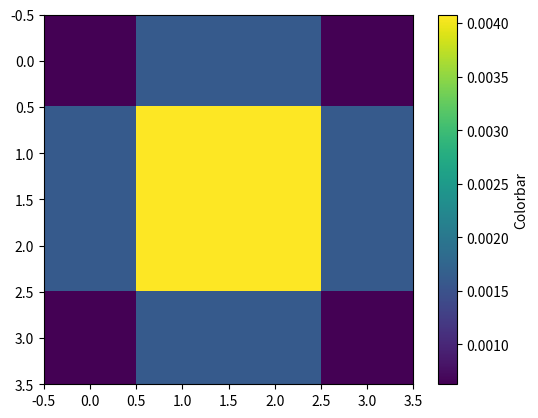

This chart was generated by the following Python code:
# -*- coding: utf-8 -*-
"""Numerically solve the 2D schrodinger equation for a Hamiltonian describing a higher order topologically
insulating (hoti) geometry.

This is done by discretizing the 2D domain, within which our hoti geometry is defined using p coordinates. These
coordinates describe the verticies of the polygon and are connected sequentially. Within the corresponding Hamiltonian
the bc's are applied by disconnecting points outside the boundary and setting the potential there to v, avoiding
the lowest energy states residing outside the hoti. This problem is scaled using abs(m0) and the compton length for our
energies and lengths, respectively.
"""
import numpy as np
import scipy.sparse as sp
from scipy.sparse.linalg import eigsh
import time
import matplotlib.pyplot as plt
import math
from PIL import Image, ImageDraw

# Bi2Te3
A=4.003; m0=-0.296; m2=177.355; B=0.9
 
# Global constants
MU = m2*abs(m0)/(A**2)
BETA = B*abs(m0)/(A**2)
R0 = A/abs(m0)

def hoti_hamiltonian_square_unitless(n, dn):
    """Generate hoti Hamiltonian for square (simplest implementation). Effectively this hamiltonian is written in the
    basis s_kron_y_kron_x with s, y and x labeling the spinor and spatial components.
    :param n: dimension of nxn domain
    :param dn: discretization param
    :returns: 
    """
    current_time = time.strftime("%H:%M:%S", time.localtime())
    print(f"Beginning hoti_hamiltonian_square -> current time: {current_time}")
    t1 = time.time()
    # Constants 
    mu = MU
    beta = BETA
    # Differential operators, d1 and d2
    diag = np.ones(n)
    diags1 = np.array([diag, -diag]) / dn
    d1 = sp.spdiags(diags1, (1, -1))
    diags2 = np.array([diag, -2 * diag, diag]) / dn ** 2
    d2 = sp.spdiags(diags2, (1, 0, -1))

    # Hamiltonian
    h = (sp.kron(sp.diags([1, -1, 1, -1]), -(sp.identity(n ** 2) + mu*sp.kronsum(d2, d2)))
         + sp.kron(sp.diags([[1, 0, 0], [0, 0, 1]], [1, -1]),  sp.kronsum(-d1, -1j*d1))
         + sp.kron(sp.diags([[1, 0, 0], [0, 0, 1]], [-1, 1]),  sp.kronsum(d1, -1j*d1))
         + sp.kron(sp.diags([[1], [0, -1, 0], [0, 1, 0], [-1]], [-3, -1, 1, 3]), -1j * beta * sp.kronsum(d2, -d2)))

    # End
    t2 = time.time()
    print(f"\tFinished -> time elapsed: {t2-t1} s")
    return h

def hoti_hamiltonian_square(n, dn):
    """Generate hoti Hamiltonian for square (simplest implementation). Effectively this hamiltonian is written in the
    basis s_kron_y_kron_x with s, y and x labeling the spinor and spatial components.
    :param n: dimension of nxn domain
    :param dn: discretization param
    :returns: 
    """
    current_time = time.strftime("%H:%M:%S", time.localtime())
    print(f"Beginning hoti_hamiltonian_square -> current time: {current_time}")
    t1 = time.time()

    # Differential operators, d1 and d2
    diag = np.ones(n)
    diags1 = np.array([diag, -diag]) / dn
    d1 = sp.spdiags(diags1, (1, -1))
    diags2 = np.array([diag, -2 * diag, diag]) / dn ** 2
    d2 = sp.spdiags(diags2, (1, 0, -1))

    # Hamiltonian
    h = (sp.kron(sp.diags([1, -1, 1, -1]), (m0*sp.identity(n ** 2) - m2*sp.kronsum(d2, d2)))
         + sp.kron(sp.diags([[1, 0, 0], [0, 0, 1]], [1, -1]), A*sp.kronsum(-d1, -1j*d1))
         + sp.kron(sp.diags([[1, 0, 0], [0, 0, 1]], [-1, 1]),  A*sp.kronsum(d1, -1j*d1))
         + sp.kron(sp.diags([[1], [0, -1, 0], [0, 1, 0], [-1]], [-3, -1, 1, 3]), -1j * B * sp.kronsum(d2, -d2)))

    # End
    t2 = time.time()
    print(f"\tFinished -> time elapsed: {t2-t1} s")
    return h


def gen_equipoly(no_vert, side_len, alpha=0):
    """Generate coordinates of verticies describing equilateral polygon
    :param no_vert: number of verticies
    :param side_len: side length
    :param alpha: angle of rotation, zero defines polygon with one edge aligned with x axis
    """
    # Exception
    if no_vert < 3:
        raise Exception("A polygon must have at least 3 verticies.")
    
    alpha = alpha*np.pi/180
    # Initialise returned variable, [x1, y1, x2, y2...]
    vert = np.zeros(2 * no_vert)

    # Generate coords
    theta = (np.pi/180)*360 / no_vert
    for i in np.arange(no_vert - 1):
        vert[2 + 2 * i] += (vert[2 * i]
                            + side_len * np.cos(theta * i + alpha))  # X
        vert[3 + 2 * i] += (vert[1 + 2 * i]
                            + side_len * np.sin(theta * i + alpha))  # y

    # Shift into +ve quadrant
    x_shift = min(vert[::2])
    y_shift = min(vert[1::2])
    vert[::2] = vert[::2] - x_shift
    vert[1::2] = vert[1::2] - y_shift

    return vert

def hoti_hamiltonian_rect(verticies, dn):
    """Create h describing the smallest rectangle that fits polygon.
       Create mask and apply to h (apply bc's).
       :param verticies:  [x1,y1,x2,y2,...]
       :param dn: discretization param
       """
    # Constants
    mu = MU
    beta = BETA
    
    # Calculate nx, ny
    nx = math.ceil(max(verticies[::2])/dn)
    ny = math.ceil(max(verticies[1::2])/dn)
    
    # Differential operators, d1 and d2
    diagx = np.ones(nx)
    diags1x = np.array([diagx, -diagx]) / dn
    d1x = sp.spdiags(diags1x, (1, -1))
    diags2x = np.array([diagx, -2 * diagx, diagx]) / dn ** 2
    d2x = sp.spdiags(diags2x, (1, 0, -1))

    diagy = np.ones(n)
    diags1y = np.array([diagy, -diagy]) / dn
    d1y = sp.spdiags(diags1y, (1, -1))
    diags2y = np.array([diagy, -2 * diagy, diagy]) / dn ** 2
    d2y = sp.spdiags(diags2y, (1, 0, -1))

    # Hamiltonian
    h = (sp.kron(sp.diags([1, -1, 1, -1]), -(sp.identity(nx * ny) + mu*sp.kronsum(d2y, d2x)))
         + sp.kron(sp.diags([[1, 0, 0], [0, 0, 1]], [1, -1]), sp.kronsum(-d1y, -1j*d1x))
         + sp.kron(sp.diags([[1, 0, 0], [0, 0, 1]], [-1, 1]), sp.kronsum(d1y, 1j*d1x))
         + sp.kron(sp.diags([[1], [0, -1, 0], [0, 1, 0], [-1]], [-3, -1, 1, 3]), -1j * beta * sp.kronsum(d2y, -d2x)))
    
    # Mask
    img = Image.new('L', (ny, nx), 0)
    ImageDraw.Draw(img).polygon(verticies, outline=1, fill=1)
    mask = np.array(img).flatten()
    zero = np.zeros(n ** 2)

    return h


# Press the green button in the gutter to run the script.
if __name__ == '__main__':
    L = 15*R0
    dn = 0.5*R0
    
    n = int(L/dn)
    n = 4
    h = hoti_hamiltonian_square(n, dn)
    
    # Eigen-problem solver
    current_time = time.strftime("%H:%M:%S", time.localtime())
    t1 = time.time()
    print(f"Beginning eigsh -> current time: {current_time}")
    eigenvalues, eigenvectors = eigsh(h, which='SM')
    t2 = time.time()
    print(f"\tFinished -> time elapsed: {t2-t1} s")
    
    
    # Normalise probability density
    wfs = np.transpose(eigenvectors)
    norm = np.sum(abs(wfs), axis=1, keepdims=1)
    wfs_normalised = wfs/norm
    no_eigen = np.shape(wfs_normalised)[0]
    p = np.sum(np.reshape(abs(wfs_normalised)**2, (no_eigen, 4, n**2)),axis=1)
    
    # Normalise probability density
    # wf = eigenvectors[:,1].flatten() 
    # norm = np.sum(abs(wf)**2)
    # p = np.sum(np.reshape(abs(wf)**2, (4, n**2)) / norm, axis=0)
    # p = np.reshape(p, (n,n))
    
    # Save
    for i in np.arange(no_eigen):    
        np.savetxt(f"{n}x{n}square_{i}.csv", np.reshape(p[i], (n, n)), delimiter=",")
    
    # Plot
    fig, ax = plt.subplots()
    im = ax.imshow(np.reshape(p[0], (n, n)))
    fig.colorbar(im, ax=ax, label='Colorbar')
    plt.show()
    
    
